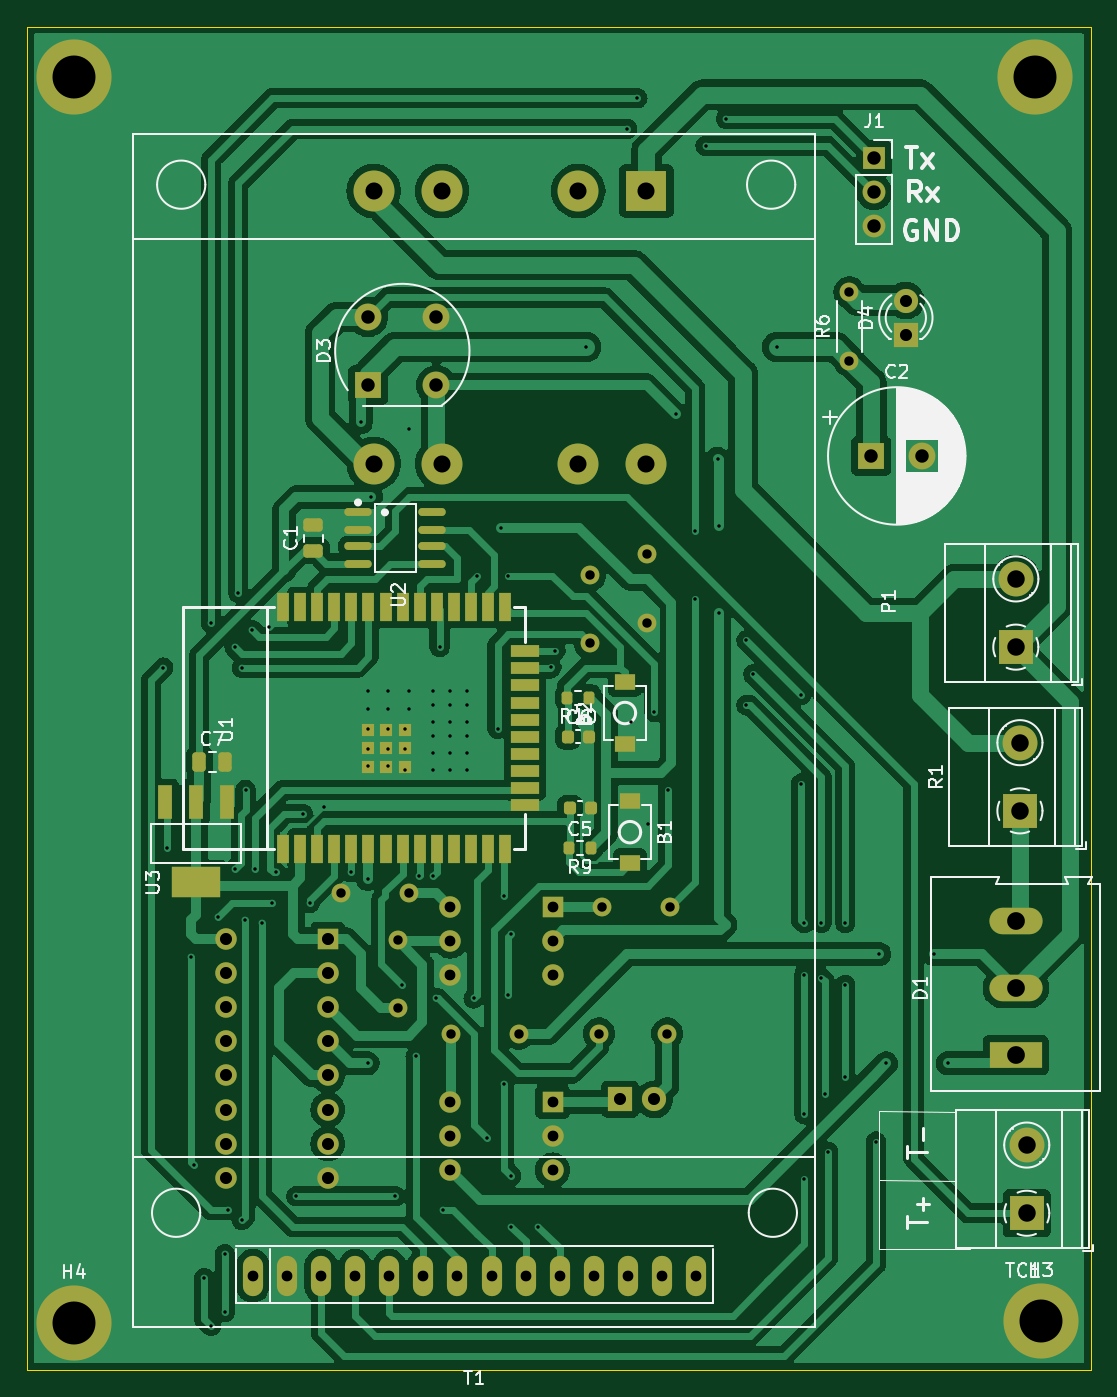
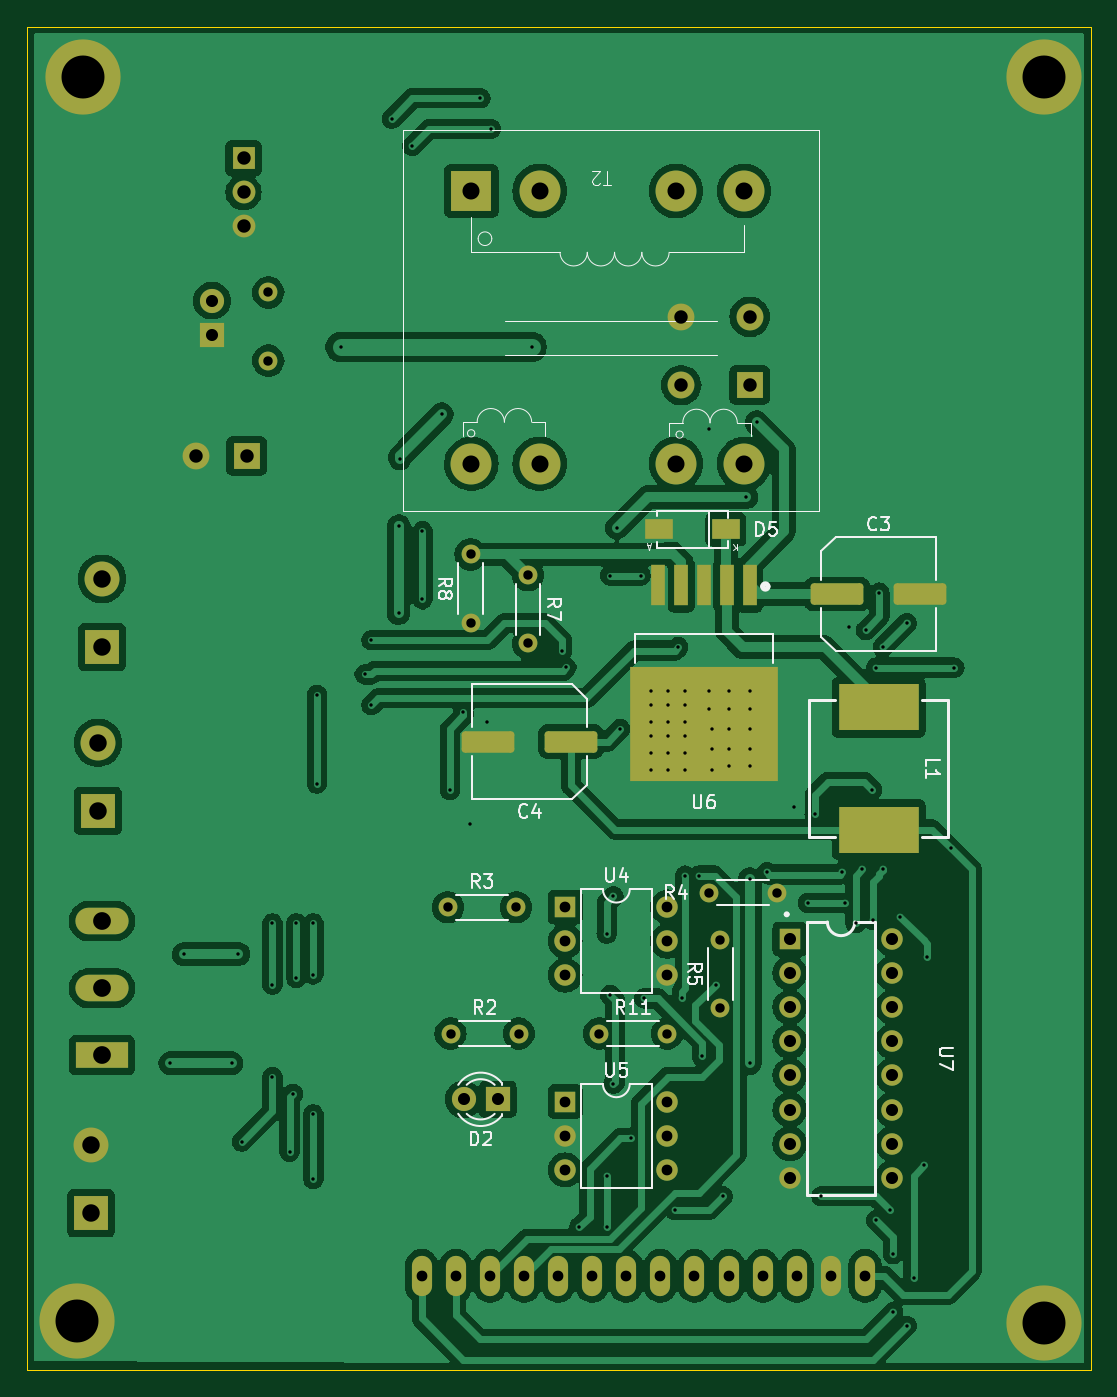
Circuit board: 11 layer files. Board 79.2 x 100.1 mm.
- bottom_copper: solder_oven_PCB-B_Cu.gbr (229970 bytes)
- bottom_mask: solder_oven_PCB-B_Mask.gbr (5312 bytes)
- paste: solder_oven_PCB-B_Paste.gbr (1793 bytes)
- bottom_silk: solder_oven_PCB-B_Silkscreen.gbr (24927 bytes)
- outline: solder_oven_PCB-Edge_Cuts.gbr (612 bytes)
- top_copper: solder_oven_PCB-F_Cu.gbr (187626 bytes)
- top_mask: solder_oven_PCB-F_Mask.gbr (7272 bytes)
- paste: solder_oven_PCB-F_Paste.gbr (3753 bytes)
- top_silk: solder_oven_PCB-F_Silkscreen.gbr (46896 bytes)
- drill: solder_oven_PCB-NPTH.drl (265 bytes)
- drill: solder_oven_PCB-PTH.drl (3787 bytes)

=== bottom_copper: solder_oven_PCB-B_Cu.gbr (229970 bytes, source omitted) ===
=== bottom_mask: solder_oven_PCB-B_Mask.gbr ===
%TF.GenerationSoftware,KiCad,Pcbnew,8.0.3*%
%TF.CreationDate,2024-08-31T20:41:35-05:00*%
%TF.ProjectId,solder_oven_PCB,736f6c64-6572-45f6-9f76-656e5f504342,rev?*%
%TF.SameCoordinates,Original*%
%TF.FileFunction,Soldermask,Bot*%
%TF.FilePolarity,Negative*%
%FSLAX46Y46*%
G04 Gerber Fmt 4.6, Leading zero omitted, Abs format (unit mm)*
G04 Created by KiCad (PCBNEW 8.0.3) date 2024-08-31 20:41:35*
%MOMM*%
%LPD*%
G01*
G04 APERTURE LIST*
G04 Aperture macros list*
%AMRoundRect*
0 Rectangle with rounded corners*
0 $1 Rounding radius*
0 $2 $3 $4 $5 $6 $7 $8 $9 X,Y pos of 4 corners*
0 Add a 4 corners polygon primitive as box body*
4,1,4,$2,$3,$4,$5,$6,$7,$8,$9,$2,$3,0*
0 Add four circle primitives for the rounded corners*
1,1,$1+$1,$2,$3*
1,1,$1+$1,$4,$5*
1,1,$1+$1,$6,$7*
1,1,$1+$1,$8,$9*
0 Add four rect primitives between the rounded corners*
20,1,$1+$1,$2,$3,$4,$5,0*
20,1,$1+$1,$4,$5,$6,$7,0*
20,1,$1+$1,$6,$7,$8,$9,0*
20,1,$1+$1,$8,$9,$2,$3,0*%
G04 Aperture macros list end*
%ADD10C,5.600000*%
%ADD11R,2.000000X2.000000*%
%ADD12C,2.000000*%
%ADD13R,2.600000X2.600000*%
%ADD14C,2.600000*%
%ADD15O,1.500000X3.000000*%
%ADD16R,1.700000X1.700000*%
%ADD17O,1.700000X1.700000*%
%ADD18C,1.400000*%
%ADD19O,1.400000X1.400000*%
%ADD20O,2.000000X2.000000*%
%ADD21R,1.800000X1.800000*%
%ADD22C,1.800000*%
%ADD23O,3.960000X1.980000*%
%ADD24R,3.960000X1.980000*%
%ADD25R,1.600000X1.600000*%
%ADD26C,1.600000*%
%ADD27O,1.600000X1.600000*%
%ADD28R,3.048000X3.048000*%
%ADD29C,3.048000*%
%ADD30RoundRect,0.250000X1.712500X0.550000X-1.712500X0.550000X-1.712500X-0.550000X1.712500X-0.550000X0*%
%ADD31RoundRect,0.250000X-1.712500X-0.550000X1.712500X-0.550000X1.712500X0.550000X-1.712500X0.550000X0*%
%ADD32R,2.060000X1.540000*%
%ADD33R,6.000000X3.500000*%
%ADD34R,1.020000X3.080000*%
%ADD35R,11.000000X8.500000*%
G04 APERTURE END LIST*
D10*
%TO.C,H3*%
X150700000Y-137075000D03*
%TD*%
D11*
%TO.C,C2*%
X138075000Y-72625000D03*
D12*
X141875000Y-72625000D03*
%TD*%
D13*
%TO.C,P1*%
X148844000Y-86868000D03*
D14*
X148844000Y-81788000D03*
%TD*%
D15*
%TO.C,T1*%
X92010000Y-133700000D03*
X94550000Y-133700000D03*
X97090000Y-133700000D03*
X99630000Y-133700000D03*
X102170000Y-133700000D03*
X104710000Y-133700000D03*
X107250000Y-133700000D03*
X109790000Y-133700000D03*
X112330000Y-133700000D03*
X114870000Y-133700000D03*
X117410000Y-133700000D03*
X119950000Y-133700000D03*
X122490000Y-133700000D03*
X125030000Y-133700000D03*
%TD*%
D16*
%TO.C,J1*%
X138300000Y-50450000D03*
D17*
X138300000Y-52990000D03*
X138300000Y-55530000D03*
%TD*%
D10*
%TO.C,H2*%
X150275000Y-44400000D03*
%TD*%
D18*
%TO.C,R6*%
X136450000Y-60445000D03*
D19*
X136450000Y-65525000D03*
%TD*%
D13*
%TO.C,TC1*%
X149657000Y-129037000D03*
D14*
X149657000Y-123957000D03*
%TD*%
D10*
%TO.C,H4*%
X78675000Y-137225000D03*
%TD*%
D11*
%TO.C,D3*%
X100605000Y-67350000D03*
D20*
X105685000Y-67350000D03*
X105685000Y-62270000D03*
X100605000Y-62270000D03*
%TD*%
D21*
%TO.C,D4*%
X140650000Y-63600000D03*
D22*
X140650000Y-61060000D03*
%TD*%
D13*
%TO.C,R1*%
X149149000Y-99065000D03*
D14*
X149149000Y-93985000D03*
%TD*%
D10*
%TO.C,H1*%
X78675000Y-44400000D03*
%TD*%
D23*
%TO.C,D1*%
X148844000Y-107268000D03*
X148844000Y-112268000D03*
D24*
X148844000Y-117268000D03*
%TD*%
D25*
%TO.C,U7*%
X97600000Y-108610000D03*
D26*
X97600000Y-111150000D03*
X97600000Y-113690000D03*
X97600000Y-116230000D03*
X97600000Y-118770000D03*
X97600000Y-121310000D03*
X97600000Y-123850000D03*
X97600000Y-126390000D03*
X89980000Y-126390000D03*
X89980000Y-123850000D03*
X89980000Y-121310000D03*
X89980000Y-118770000D03*
X89980000Y-116230000D03*
X89980000Y-113690000D03*
X89980000Y-111150000D03*
X89980000Y-108610000D03*
%TD*%
D25*
%TO.C,U5*%
X114340000Y-120725000D03*
D27*
X114340000Y-123265000D03*
X114340000Y-125805000D03*
X106720000Y-125805000D03*
X106720000Y-123265000D03*
X106720000Y-120725000D03*
%TD*%
D18*
%TO.C,R11*%
X111820000Y-115650000D03*
D19*
X106740000Y-115650000D03*
%TD*%
D28*
%TO.C,T2*%
X121330000Y-52888000D03*
D29*
X116250000Y-52888000D03*
X106090000Y-52888000D03*
X101010000Y-52888000D03*
X101010000Y-73208000D03*
X106090000Y-73208000D03*
X116250000Y-73208000D03*
X121330000Y-73208000D03*
%TD*%
D18*
%TO.C,R2*%
X122880000Y-115650000D03*
D19*
X117800000Y-115650000D03*
%TD*%
D25*
%TO.C,U4*%
X114340000Y-106225000D03*
D27*
X114340000Y-108765000D03*
X114340000Y-111305000D03*
X106720000Y-111305000D03*
X106720000Y-108765000D03*
X106720000Y-106225000D03*
%TD*%
D18*
%TO.C,R8*%
X121386600Y-85039200D03*
D19*
X121386600Y-79959200D03*
%TD*%
D18*
%TO.C,R5*%
X102790000Y-113750000D03*
D19*
X102790000Y-108670000D03*
%TD*%
D30*
%TO.C,C3*%
X94087500Y-82910000D03*
X87912500Y-82910000D03*
%TD*%
D31*
%TO.C,C4*%
X113912500Y-93910000D03*
X120087500Y-93910000D03*
%TD*%
D21*
%TO.C,D2*%
X119365000Y-120550000D03*
D22*
X121905000Y-120550000D03*
%TD*%
D32*
%TO.C,D5*%
X107375000Y-78100000D03*
X102375000Y-78100000D03*
%TD*%
D33*
%TO.C,L1*%
X91000000Y-91360000D03*
X91000000Y-100460000D03*
%TD*%
D34*
%TO.C,U6*%
X100600000Y-82250000D03*
X102300000Y-82250000D03*
D35*
X104000000Y-92570000D03*
D34*
X104000000Y-82250000D03*
X105700000Y-82250000D03*
X107400000Y-82250000D03*
%TD*%
D18*
%TO.C,R3*%
X123080000Y-106250000D03*
D19*
X118000000Y-106250000D03*
%TD*%
D18*
%TO.C,R4*%
X103632000Y-105156000D03*
D19*
X98552000Y-105156000D03*
%TD*%
D18*
%TO.C,R7*%
X117119400Y-81508600D03*
D19*
X117119400Y-86588600D03*
%TD*%
M02*

=== paste: solder_oven_PCB-B_Paste.gbr (1793 bytes, source withheld) ===
=== bottom_silk: solder_oven_PCB-B_Silkscreen.gbr (24927 bytes, source omitted) ===
=== outline: solder_oven_PCB-Edge_Cuts.gbr ===
%TF.GenerationSoftware,KiCad,Pcbnew,8.0.3*%
%TF.CreationDate,2024-08-31T20:41:35-05:00*%
%TF.ProjectId,solder_oven_PCB,736f6c64-6572-45f6-9f76-656e5f504342,rev?*%
%TF.SameCoordinates,Original*%
%TF.FileFunction,Profile,NP*%
%FSLAX46Y46*%
G04 Gerber Fmt 4.6, Leading zero omitted, Abs format (unit mm)*
G04 Created by KiCad (PCBNEW 8.0.3) date 2024-08-31 20:41:35*
%MOMM*%
%LPD*%
G01*
G04 APERTURE LIST*
%TA.AperFunction,Profile*%
%ADD10C,0.050000*%
%TD*%
G04 APERTURE END LIST*
D10*
X75184000Y-40640000D02*
X154432000Y-40640000D01*
X154432000Y-140716000D01*
X75184000Y-140716000D01*
X75184000Y-40640000D01*
M02*

=== top_copper: solder_oven_PCB-F_Cu.gbr (187626 bytes, source omitted) ===
=== top_mask: solder_oven_PCB-F_Mask.gbr (7272 bytes, source omitted) ===
=== paste: solder_oven_PCB-F_Paste.gbr ===
%TF.GenerationSoftware,KiCad,Pcbnew,8.0.3*%
%TF.CreationDate,2024-08-31T20:41:35-05:00*%
%TF.ProjectId,solder_oven_PCB,736f6c64-6572-45f6-9f76-656e5f504342,rev?*%
%TF.SameCoordinates,Original*%
%TF.FileFunction,Paste,Top*%
%TF.FilePolarity,Positive*%
%FSLAX46Y46*%
G04 Gerber Fmt 4.6, Leading zero omitted, Abs format (unit mm)*
G04 Created by KiCad (PCBNEW 8.0.3) date 2024-08-31 20:41:35*
%MOMM*%
%LPD*%
G01*
G04 APERTURE LIST*
G04 Aperture macros list*
%AMRoundRect*
0 Rectangle with rounded corners*
0 $1 Rounding radius*
0 $2 $3 $4 $5 $6 $7 $8 $9 X,Y pos of 4 corners*
0 Add a 4 corners polygon primitive as box body*
4,1,4,$2,$3,$4,$5,$6,$7,$8,$9,$2,$3,0*
0 Add four circle primitives for the rounded corners*
1,1,$1+$1,$2,$3*
1,1,$1+$1,$4,$5*
1,1,$1+$1,$6,$7*
1,1,$1+$1,$8,$9*
0 Add four rect primitives between the rounded corners*
20,1,$1+$1,$2,$3,$4,$5,0*
20,1,$1+$1,$4,$5,$6,$7,0*
20,1,$1+$1,$6,$7,$8,$9,0*
20,1,$1+$1,$8,$9,$2,$3,0*%
G04 Aperture macros list end*
%ADD10RoundRect,0.250000X-0.250000X-0.475000X0.250000X-0.475000X0.250000X0.475000X-0.250000X0.475000X0*%
%ADD11RoundRect,0.225000X-0.225000X-0.250000X0.225000X-0.250000X0.225000X0.250000X-0.225000X0.250000X0*%
%ADD12RoundRect,0.250000X0.475000X-0.250000X0.475000X0.250000X-0.475000X0.250000X-0.475000X-0.250000X0*%
%ADD13RoundRect,0.200000X0.200000X0.275000X-0.200000X0.275000X-0.200000X-0.275000X0.200000X-0.275000X0*%
%ADD14R,1.100000X2.500000*%
%ADD15R,3.600000X2.340000*%
%ADD16O,2.050000X0.590000*%
%ADD17R,1.500000X1.230000*%
%ADD18R,0.950000X2.100000*%
%ADD19R,2.100000X0.950000*%
%ADD20R,0.900000X0.900000*%
G04 APERTURE END LIST*
D10*
%TO.C,C7*%
X88025000Y-95400000D03*
X89925000Y-95400000D03*
%TD*%
D11*
%TO.C,C6*%
X115475000Y-93525000D03*
X117025000Y-93525000D03*
%TD*%
D12*
%TO.C,C1*%
X96520000Y-79690000D03*
X96520000Y-77790000D03*
%TD*%
D13*
%TO.C,R10*%
X117075000Y-90625000D03*
X115425000Y-90625000D03*
%TD*%
D11*
%TO.C,C5*%
X115625000Y-98825000D03*
X117175000Y-98825000D03*
%TD*%
D14*
%TO.C,U3*%
X90075000Y-98420000D03*
X87775000Y-98420000D03*
X85475000Y-98420000D03*
D15*
X87775000Y-104360000D03*
%TD*%
D13*
%TO.C,R9*%
X117200000Y-101825000D03*
X115550000Y-101825000D03*
%TD*%
D16*
%TO.C,U2*%
X99846000Y-76830000D03*
X99846000Y-78110000D03*
X99846000Y-79370000D03*
X99846000Y-80640000D03*
X105386000Y-80640000D03*
X105386000Y-79370000D03*
X105386000Y-78110000D03*
X105386000Y-76830000D03*
%TD*%
D17*
%TO.C,B2*%
X119725000Y-94075000D03*
X119725000Y-89475000D03*
%TD*%
D18*
%TO.C,U1*%
X94275000Y-101905000D03*
X95545000Y-101905000D03*
X96815000Y-101905000D03*
X98085000Y-101905000D03*
X99355000Y-101905000D03*
X100625000Y-101905000D03*
X101895000Y-101905000D03*
X103165000Y-101905000D03*
X104435000Y-101905000D03*
X105705000Y-101905000D03*
X106975000Y-101905000D03*
X108245000Y-101905000D03*
X109515000Y-101905000D03*
X110785000Y-101905000D03*
D19*
X112275000Y-98615000D03*
X112275000Y-97345000D03*
X112275000Y-96075000D03*
X112275000Y-94805000D03*
X112275000Y-93535000D03*
X112275000Y-92265000D03*
X112275000Y-90995000D03*
X112275000Y-89725000D03*
X112275000Y-88455000D03*
X112275000Y-87185000D03*
D18*
X110785000Y-83905000D03*
X109515000Y-83905000D03*
X108245000Y-83905000D03*
X106975000Y-83905000D03*
X105705000Y-83905000D03*
X104435000Y-83905000D03*
X103165000Y-83905000D03*
X101895000Y-83905000D03*
X100625000Y-83905000D03*
X99355000Y-83905000D03*
X98085000Y-83905000D03*
X96815000Y-83905000D03*
X95545000Y-83905000D03*
X94275000Y-83905000D03*
D20*
X100555000Y-93005000D03*
X100555000Y-94405000D03*
X100555000Y-95805000D03*
X101955000Y-93005000D03*
X101955000Y-94405000D03*
X101955000Y-95805000D03*
X103355000Y-93005000D03*
X103355000Y-94405000D03*
X103355000Y-95805000D03*
%TD*%
D17*
%TO.C,B1*%
X120100000Y-98350000D03*
X120100000Y-102950000D03*
%TD*%
M02*

=== top_silk: solder_oven_PCB-F_Silkscreen.gbr (46896 bytes, source omitted) ===
=== drill: solder_oven_PCB-NPTH.drl ===
M48
; DRILL file {KiCad 8.0.3} date 2024-08-31T20:41:31-0500
; FORMAT={-:-/ absolute / inch / decimal}
; #@! TF.CreationDate,2024-08-31T20:41:31-05:00
; #@! TF.GenerationSoftware,Kicad,Pcbnew,8.0.3
; #@! TF.FileFunction,NonPlated,1,2,NPTH
FMAT,2
INCH
%
G90
G05
M30

=== drill: solder_oven_PCB-PTH.drl ===
M48
; DRILL file {KiCad 8.0.3} date 2024-08-31T20:41:31-0500
; FORMAT={-:-/ absolute / inch / decimal}
; #@! TF.CreationDate,2024-08-31T20:41:31-05:00
; #@! TF.GenerationSoftware,Kicad,Pcbnew,8.0.3
; #@! TF.FileFunction,Plated,1,2,PTH
FMAT,2
INCH
; #@! TA.AperFunction,Plated,PTH,ViaDrill
T1C0.0100
; #@! TA.AperFunction,Plated,PTH,ComponentDrill
T2C0.0276
; #@! TA.AperFunction,Plated,PTH,ComponentDrill
T3C0.0315
; #@! TA.AperFunction,Plated,PTH,ComponentDrill
T4C0.0354
; #@! TA.AperFunction,Plated,PTH,ComponentDrill
T5C0.0354
; #@! TA.AperFunction,Plated,PTH,ComponentDrill
T6C0.0394
; #@! TA.AperFunction,Plated,PTH,ComponentDrill
T7C0.0500
; #@! TA.AperFunction,Plated,PTH,ComponentDrill
T8C0.0512
; #@! TA.AperFunction,Plated,PTH,ComponentDrill
T9C0.0520
; #@! TA.AperFunction,Plated,PTH,ComponentDrill
T10C0.1260
%
G90
G05
T1
X3.36Y-3.48
X3.37Y-4.01
X3.44Y-4.33
X3.45Y-4.94
X3.48Y-5.27
X3.5Y-3.35
X3.5Y-5.41
X3.52Y-4.21
X3.54Y-5.2
X3.54Y-5.37
X3.55Y-5.07
X3.57Y-3.42
X3.57Y-4.07
X3.58Y-3.26
X3.59Y-3.48
X3.59Y-5.1
X3.6Y-4.22
X3.601Y-3.838
X3.62Y-3.37
X3.63Y-4.07
X3.65Y-4.23
X3.67Y-3.36
X3.68Y-4.17
X3.69Y-4.08
X3.75Y-5.03
X3.77Y-3.91
X3.79Y-4.17
X3.83Y-3.89
X3.91Y-4.08
X3.94Y-2.76
X3.96Y-3.55
X3.96Y-3.6
X3.96Y-3.66
X3.96Y-3.72
X3.96Y-3.77
X3.96Y-4.1
X3.96Y-4.64
X3.97Y-2.98
X4.02Y-3.55
X4.02Y-3.6
X4.02Y-3.66
X4.02Y-3.72
X4.02Y-3.77
X4.04Y-5.03
X4.06Y-4.41
X4.07Y-3.66
X4.07Y-3.72
X4.07Y-3.78
X4.08Y-2.78
X4.08Y-3.55
X4.08Y-3.6
X4.1Y-4.62
X4.11Y-4.09
X4.15Y-3.55
X4.15Y-3.59
X4.15Y-3.64
X4.15Y-3.68
X4.15Y-3.73
X4.15Y-3.78
X4.15Y-4.09
X4.16Y-4.45
X4.17Y-3.42
X4.18Y-5.07
X4.2Y-3.55
X4.2Y-3.59
X4.2Y-3.64
X4.2Y-3.68
X4.2Y-3.73
X4.2Y-3.78
X4.25Y-3.55
X4.25Y-3.59
X4.25Y-3.64
X4.25Y-3.68
X4.25Y-3.73
X4.25Y-3.78
X4.27Y-4.45
X4.28Y-3.21
X4.31Y-4.86
X4.34Y-3.66
X4.35Y-3.07
X4.36Y-4.15
X4.36Y-4.7
X4.37Y-3.21
X4.37Y-4.44
X4.38Y-4.26
X4.38Y-4.97
X4.38Y-5.12
X4.46Y-5.12
X4.498Y-3.4795
X4.51Y-3.43
X4.6Y-2.54
X4.72Y-1.9
X4.73Y-3.64
X4.75Y-1.81
X4.78Y-3.94
X4.8Y-3.61
X4.84Y-3.84
X4.863Y-2.737
X4.92Y-3.08
X4.92Y-3.28
X4.95Y-1.95
X4.986Y-2.867
X4.989Y-3.065
X4.99Y-3.32
X5.01Y-1.87
X5.07Y-3.4
X5.07Y-3.59
X5.09Y-3.5
X5.16Y-2.54
X5.23Y-3.56
X5.23Y-3.82
X5.24Y-4.23
X5.24Y-4.38
X5.24Y-4.79
X5.24Y-4.98
X5.29Y-4.23
X5.29Y-4.39
X5.3Y-4.73
X5.31Y-4.9
X5.36Y-4.23
X5.36Y-4.41
X5.36Y-4.68
X5.45Y-4.87
X5.46Y-4.32
X5.48Y-4.64
X5.62Y-4.32
X5.66Y-4.64
T2
X3.88Y-4.14
X4.0469Y-4.2783
X4.0469Y-4.4783
X4.08Y-4.14
X4.2024Y-4.5531
X4.4024Y-4.5531
X4.611Y-3.209
X4.611Y-3.409
X4.6378Y-4.5531
X4.6457Y-4.1831
X4.779Y-3.148
X4.779Y-3.348
X4.8378Y-4.5531
X4.8457Y-4.1831
X5.372Y-2.3797
X5.372Y-2.5797
T3
X3.6224Y-5.2638
X3.7224Y-5.2638
X3.8224Y-5.2638
X3.9224Y-5.2638
X4.0224Y-5.2638
X4.1224Y-5.2638
X4.2016Y-4.1821
X4.2016Y-4.2821
X4.2016Y-4.3821
X4.2016Y-4.753
X4.2016Y-4.853
X4.2016Y-4.953
X4.2224Y-5.2638
X4.3224Y-5.2638
X4.4224Y-5.2638
X4.5016Y-4.1821
X4.5016Y-4.2821
X4.5016Y-4.3821
X4.5016Y-4.753
X4.5016Y-4.853
X4.5016Y-4.953
X4.5224Y-5.2638
X4.6224Y-5.2638
X4.7224Y-5.2638
X4.8224Y-5.2638
X4.9224Y-5.2638
T4
X4.6994Y-4.7461
X4.7994Y-4.7461
X5.5374Y-2.4039
X5.5374Y-2.5039
T5
X3.5425Y-4.276
X3.5425Y-4.376
X3.5425Y-4.476
X3.5425Y-4.576
X3.5425Y-4.676
X3.5425Y-4.776
X3.5425Y-4.876
X3.5425Y-4.976
X3.8425Y-4.276
X3.8425Y-4.376
X3.8425Y-4.476
X3.8425Y-4.576
X3.8425Y-4.676
X3.8425Y-4.776
X3.8425Y-4.876
X3.8425Y-4.976
T6
X3.9608Y-2.4516
X3.9608Y-2.6516
X4.1608Y-2.4516
X4.1608Y-2.6516
X5.436Y-2.8593
X5.4449Y-1.9862
X5.4449Y-2.0862
X5.4449Y-2.1862
X5.5856Y-2.8593
T7
X3.9768Y-2.0822
X3.9768Y-2.8822
X4.1768Y-2.0822
X4.1768Y-2.8822
X4.5768Y-2.0822
X4.5768Y-2.8822
X4.7768Y-2.0822
X4.7768Y-2.8822
T8
X5.86Y-3.22
X5.86Y-3.42
X5.872Y-3.7002
X5.872Y-3.9002
X5.892Y-4.8802
X5.892Y-5.0802
T9
X5.86Y-4.2231
X5.86Y-4.42
X5.86Y-4.6169
T10
X3.0974Y-1.748
X3.0974Y-5.4026
X5.9163Y-1.748
X5.9331Y-5.3967
M30
